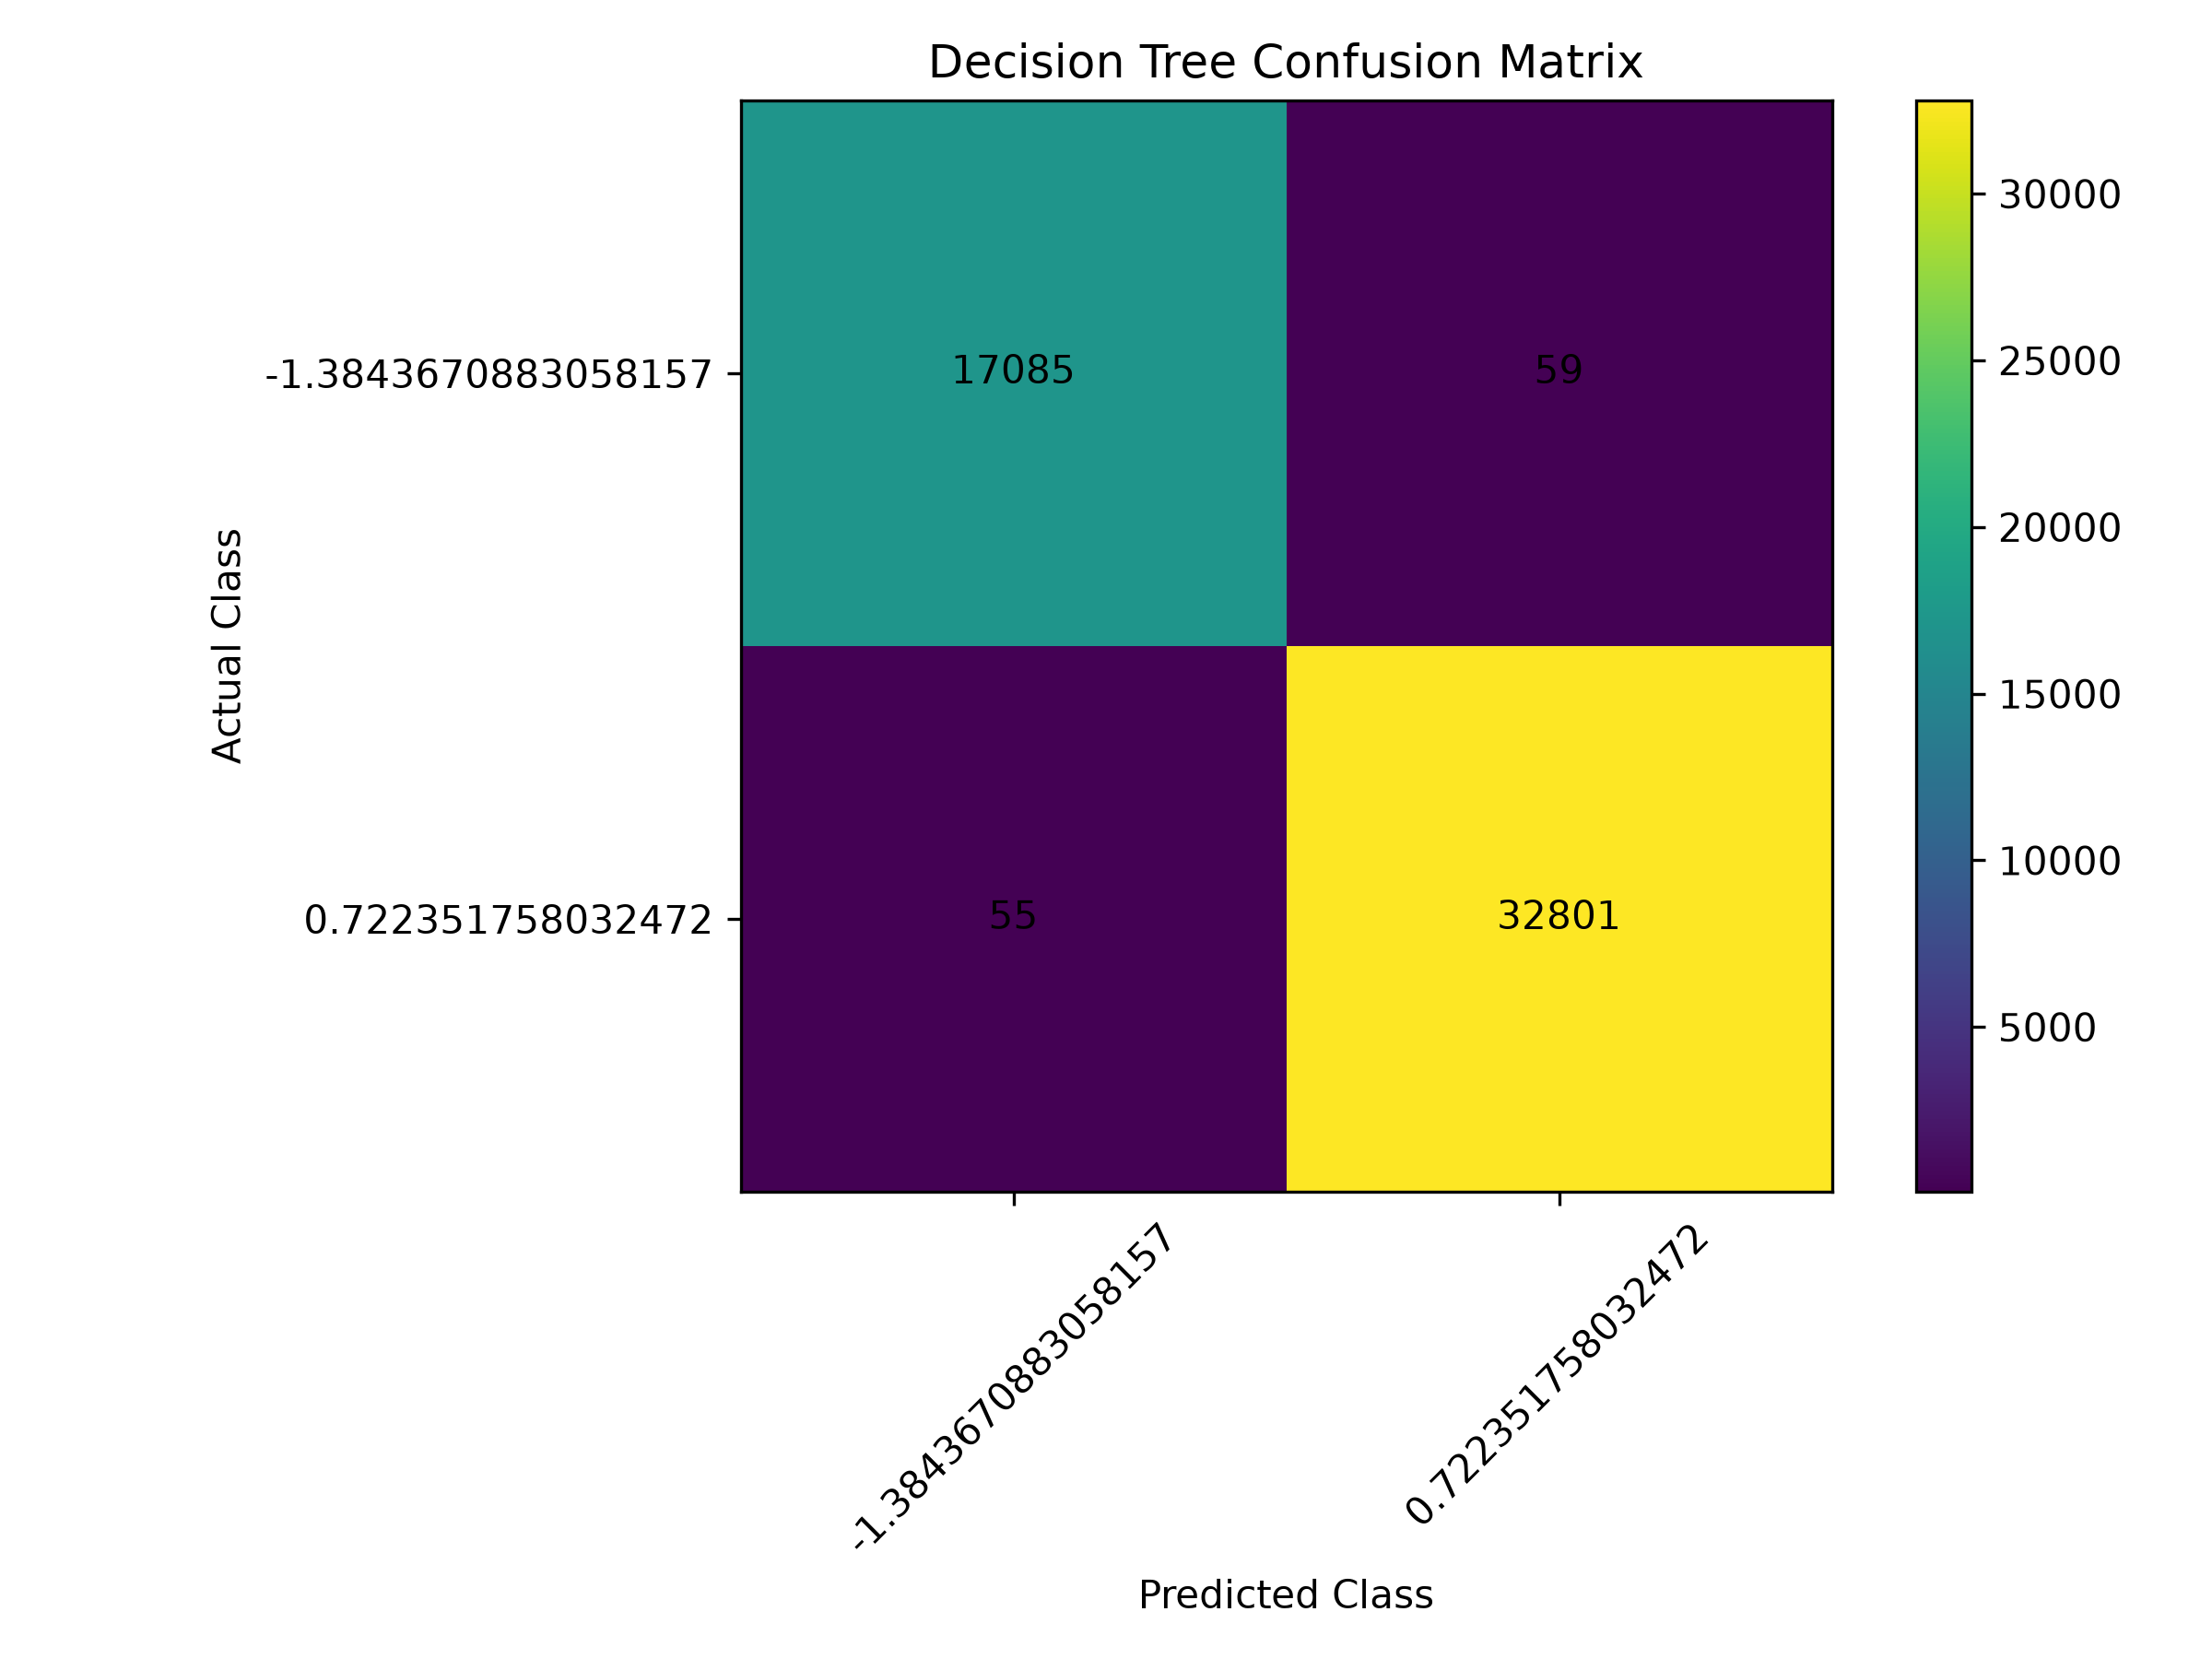

Data behind this chart, as committed beside it:
, Predicted_-1.3843670883058157, Predicted_0.722351758032472
Actual_-1.3843670883058157, 17085, 59
Actual_0.722351758032472, 55, 32801
